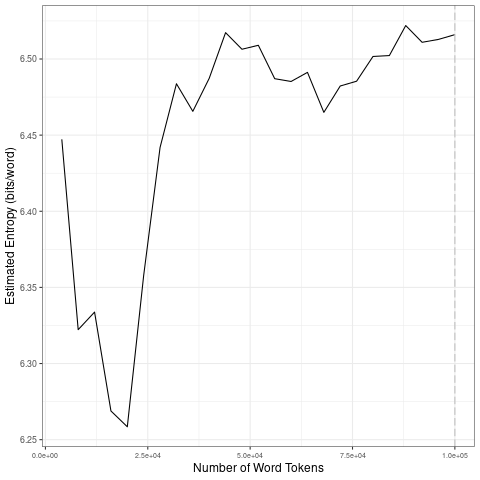

The table this chart was drawn from, first rows:
file, entropy.Corpus.Size, entropy.Entropy, sd.Corpus.Size, sd.SD
data/covid-clean/2020_by_fr/2020-10-01_t…, 4000, 6.447, 20000, 0.07517
data/covid-clean/2020_by_fr/2020-10-01_t…, 8000, 6.322, 40000, 0.0531
data/covid-clean/2020_by_fr/2020-10-01_t…, 12000, 6.334, 60000, 0.01416
data/covid-clean/2020_by_fr/2020-10-01_t…, 16000, 6.269, 80000, 0.01347
data/covid-clean/2020_by_fr/2020-10-01_t…, 20000, 6.258, 1e+05, 0.007227
data/covid-clean/2020_by_fr/2020-10-01_t…, 24000, 6.358, 20000, 0.07517
data/covid-clean/2020_by_fr/2020-10-01_t…, 28000, 6.442, 40000, 0.0531
data/covid-clean/2020_by_fr/2020-10-01_t…, 32000, 6.484, 60000, 0.01416
data/covid-clean/2020_by_fr/2020-10-01_t…, 36000, 6.466, 80000, 0.01347
data/covid-clean/2020_by_fr/2020-10-01_t…, 40000, 6.487, 1e+05, 0.007227
data/covid-clean/2020_by_fr/2020-10-01_t…, 44000, 6.517, 20000, 0.07517
data/covid-clean/2020_by_fr/2020-10-01_t…, 48000, 6.506, 40000, 0.0531
data/covid-clean/2020_by_fr/2020-10-01_t…, 52000, 6.509, 60000, 0.01416
data/covid-clean/2020_by_fr/2020-10-01_t…, 56000, 6.487, 80000, 0.01347
data/covid-clean/2020_by_fr/2020-10-01_t…, 60000, 6.485, 1e+05, 0.007227
data/covid-clean/2020_by_fr/2020-10-01_t…, 64000, 6.491, 20000, 0.07517
data/covid-clean/2020_by_fr/2020-10-01_t…, 68000, 6.465, 40000, 0.0531
data/covid-clean/2020_by_fr/2020-10-01_t…, 72000, 6.482, 60000, 0.01416
data/covid-clean/2020_by_fr/2020-10-01_t…, 76000, 6.485, 80000, 0.01347
data/covid-clean/2020_by_fr/2020-10-01_t…, 80000, 6.502, 1e+05, 0.007227
data/covid-clean/2020_by_fr/2020-10-01_t…, 84000, 6.502, 20000, 0.07517
data/covid-clean/2020_by_fr/2020-10-01_t…, 88000, 6.522, 40000, 0.0531
data/covid-clean/2020_by_fr/2020-10-01_t…, 92000, 6.511, 60000, 0.01416
data/covid-clean/2020_by_fr/2020-10-01_t…, 96000, 6.513, 80000, 0.01347
data/covid-clean/2020_by_fr/2020-10-01_t…, 1e+05, 6.516, 1e+05, 0.007227
